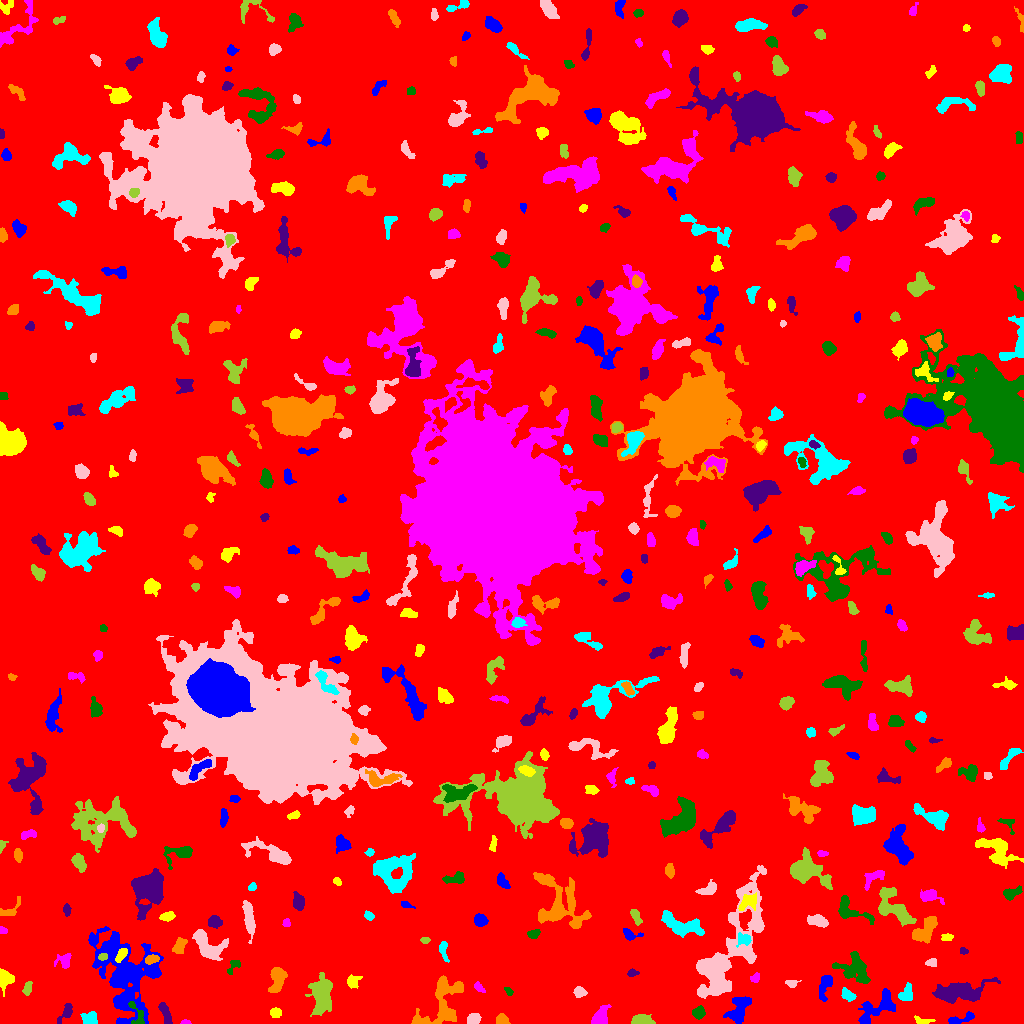

Source data for this figure (header and first rows):
ID, X, Y, A, B, theta, total_flux, mu_max, mu_median, mu_mean, R_fwhm, R_e, R10, R90, x_start, x_end, y_start, y_end, area, greylevel
0, 514.1, 492.7, 296.4, 293.3, -0.9668, 2361873, 15.0, 2.0, 2.799, 91.71, 246.1, 93.19, 396.6, 0, 1023, 0, 1023, 843843, 2.799
1, 957.3, 3.509, 7.12, 1.908, 0.2585, 369.0, 7.0, 1.0, 2.145, 3.432, 3.241, 1.262, 6.103, 948, 974, 0, 12, 172, 9.145
2, 922.6, 2.756, 4.885, 1.753, -0.1233, 168.0, 3.0, 2.0, 1.631, 4.146, 3.241, 1.262, 5.078, 914, 935, 0, 8, 103, 9.631
3, 185.1, 0.967, 2.204, 0.9514, -0.0384, 91.0, 6.0, 2.0, 2.116, 2.326, 1.693, 0.5642, 2.764, 180, 191, 0, 4, 43, 9.116
4, 698.4, 10.86, 2.965, 2.734, 0.7606, 535.0, 8.0, 4.0, 3.794, 4.918, 3.7, 1.493, 5.726, 692, 705, 4, 18, 141, 10.79
5, 66.66, 11.65, 5.34, 2.212, 1.019, 458.0, 6.0, 2.0, 2.845, 4.951, 3.785, 1.493, 5.997, 57, 72, 0, 20, 161, 8.845
6, 501.9, 3.058, 2.767, 2.288, -0.2519, 548.0, 11.0, 4.0, 4.529, 3.949, 3.09, 1.262, 4.886, 496, 510, 0, 10, 121, 11.53
7, 89.99, 4.96, 3.701, 3.057, 0.2183, 755.0, 9.0, 4.0, 4.242, 5.202, 4.184, 1.693, 6.333, 80, 97, 0, 12, 178, 11.24
8, 473.4, 4.164, 3.003, 2.392, 0.4908, 385.0, 6.0, 3.0, 2.79, 4.72, 3.478, 1.382, 5.352, 467, 481, 0, 10, 138, 9.79
9, 640.6, 3.243, 5.025, 2.465, 0.01954, 783.0, 10.0, 3.0, 3.955, 4.951, 4.146, 1.596, 6.747, 631, 655, 0, 9, 198, 9.955
10, 550.6, 6.083, 6.053, 3.089, -0.1155, 1636, 13.0, 4.0, 4.884, 5.67, 5.323, 2.034, 8.63, 537, 567, 0, 14, 335, 10.88
11, 739.1, 13.71, 8.076, 4.205, 1.092, 1878, 10.0, 4.0, 4.525, 7.715, 6.482, 2.523, 10.12, 723, 751, 0, 27, 415, 9.525
12, 275.5, 10.86, 2.728, 2.348, -0.0382, 388.0, 7.0, 3.0, 3.626, 4.068, 3.241, 1.262, 5.171, 270, 281, 6, 16, 107, 9.626
13, 600.1, 6.0, 5.626, 3.439, 0.9775, 864.0, 8.0, 3.0, 3.47, 6.077, 4.918, 1.871, 7.653, 591, 611, 0, 19, 249, 9.47
14, 136.6, 10.68, 7.457, 3.114, -1.107, 285.0, 5.0, 2.0, 1.707, 3.742, 3.478, 1.262, 5.698, 128, 144, 0, 22, 167, 14.71
15, 165, 10.93, 6.146, 1.949, -1.192, 566.0, 7.0, 3.0, 3.093, 4.983, 4.26, 1.693, 6.507, 158, 172, 0, 21, 183, 9.093
16, 442.1, 19.68, 16.55, 9.14, 1.013, 3647, 12.0, 4.0, 4.07, 9.009, 9.097, 3.432, 14.27, 411, 463, 0, 48, 896, 10.07
17, 847.7, 28.32, 3.591, 2.207, -0.6348, 408.0, 7.0, 3.0, 2.914, 3.868, 3.432, 1.382, 5.528, 841, 856, 22, 36, 140, 9.914
18, 579.4, 31.44, 2.488, 2.214, -0.5727, 353.0, 9.0, 2.0, 2.942, 3.192, 2.877, 1.128, 4.687, 573, 587, 26, 37, 120, 9.942
19, 27.39, 34.14, 3.432, 1.941, 1.315, 197.0, 4.0, 2.0, 1.824, 4.478, 3.141, 1.128, 5.015, 22, 32, 28, 42, 108, 8.824
20, 390.8, 34.91, 3.535, 2.143, -0.6954, 265.0, 5.0, 1.0, 1.596, 3.613, 3.338, 1.262, 5.67, 385, 400, 28, 43, 166, 8.596
21, 875.8, 13.79, 12.86, 5.365, 0.6155, 1654, 12.0, 2.5, 3.04, 4.029, 6.652, 2.257, 11.03, 858, 895, 0, 35, 544, 9.04
22, 352.1, 41.73, 3.678, 2.401, 0.7341, 232.0, 6.0, 1.0, 1.6, 2.985, 3.09, 1.128, 5.585, 347, 362, 35, 49, 145, 9.6
23, 478.6, 36.42, 3.211, 1.686, -0.7792, 196.0, 6.0, 2.0, 2.306, 3.385, 2.764, 0.9772, 4.26, 474, 485, 31, 42, 85, 10.31
24, 508.5, 32.21, 2.558, 1.599, -0.8556, 191.0, 6.0, 3.0, 3.131, 3.478, 2.585, 0.9772, 3.868, 504, 513, 28, 36, 61, 11.13
25, 957.7, 31.1, 13.22, 4.465, 0.1311, 5143, 16.0, 6.0, 6.373, 9.788, 8.556, 3.338, 13.67, 932, 1000, 20, 46, 807, 11.37
26, 277.1, 45.3, 6.677, 3.2, 1.423, 1671, 14.0, 5.0, 5.142, 5.47, 5.202, 1.954, 8.349, 268, 287, 31, 56, 325, 11.14
27, 906.3, 29.22, 3.856, 2.952, 1.09, 567.0, 8.0, 3.0, 3.032, 4.853, 3.909, 1.493, 6.283, 898, 912, 23, 41, 187, 10.03
28, 791.6, 40.33, 2.521, 1.721, 0.1366, 164.0, 6.0, 2.0, 1.929, 3.038, 2.459, 0.9772, 3.949, 785, 801, 36, 43, 85, 8.929
29, 321.7, 26.59, 8.959, 4.94, -1.467, 2541, 11.0, 3.0, 3.709, 6.887, 7.421, 2.821, 12.37, 305, 332, 7, 51, 685, 9.709
30, 495.5, 48.85, 2.727, 1.601, -0.4899, 128.0, 5.0, 2.0, 1.803, 1.954, 2.706, 0.7979, 4.107, 490, 501, 45, 53, 71, 9.803
31, 825.7, 39.65, 6.771, 2.663, 1.296, 806.0, 10.0, 2.0, 3.358, 4.37, 4.068, 1.596, 7.464, 819, 832, 22, 48, 240, 9.358
32, 4.221, 44.06, 4.853, 3.215, -1.57, 828.0, 7.0, 3.0, 3.632, 5.726, 4.514, 1.871, 7.203, 0, 14, 27, 55, 228, 9.632
33, 755.3, 45.29, 2.233, 1.921, 0.4765, 163.0, 4.0, 2.0, 2.038, 3.868, 2.585, 1.128, 4.107, 750, 759, 41, 51, 80, 9.037
34, 233.8, 57.91, 4.632, 2.334, 0.9048, 342.0, 5.0, 3.0, 3.0, 4.787, 3.523, 1.382, 5.382, 227, 240, 49, 63, 114, 9.0
35, 632, 50.22, 2.749, 1.649, 0.1879, 187.0, 6.0, 2.0, 2.527, 3.141, 2.523, 0.9772, 3.989, 627, 639, 47, 55, 74, 9.527
36, 151.4, 64.01, 3.663, 1.979, 0.2613, 325.0, 5.0, 3.0, 2.778, 4.652, 3.478, 1.382, 5.293, 145, 159, 59, 69, 117, 14.78
37, 443.6, 73.58, 5.512, 1.937, -1.413, 326.0, 6.0, 2.0, 2.433, 4.107, 3.568, 1.262, 5.642, 439, 449, 61, 82, 134, 8.433
38, 931.7, 60.85, 2.834, 1.938, 0.1113, 227.0, 5.0, 2.0, 2.64, 3.523, 2.877, 1.128, 4.549, 925, 936, 57, 65, 86, 8.64
39, 102.7, 66.62, 2.193, 1.568, 0.3073, 242.0, 9.0, 4.0, 3.723, 2.821, 2.394, 0.7979, 3.742, 98, 107, 63, 70, 65, 15.72
40, 617.7, 70.48, 2.903, 2.293, 0.3743, 801.0, 14.0, 5.0, 6.307, 4.146, 3.241, 1.262, 5.232, 611, 625, 64, 76, 127, 12.31
41, 124.9, 48.68, 23.64, 14.35, -1.223, 12633, 17.0, 4.0, 4.696, 7.548, 16.09, 5.441, 25.73, 88, 163, 0, 97, 2690, 9.696
42, 121.2, 68.61, 3.958, 1.76, 0.9563, 269.0, 5.0, 2.0, 2.135, 4.222, 3.338, 1.262, 5.015, 115, 127, 61, 75, 126, 16.13
43, 64.25, 62.77, 4.104, 3.491, 0.8379, 397.0, 5.0, 2.0, 2.295, 5.078, 4.297, 1.693, 6.457, 54, 71, 55, 70, 173, 9.295
44, 855, 54.31, 8.032, 6.232, -0.7188, 2039, 11.0, 3.0, 3.596, 5.67, 7.092, 2.646, 11.47, 832, 870, 40, 72, 567, 9.596
45, 963, 72.15, 1.961, 1.374, -0.2941, 110.0, 5.0, 2.0, 2.0, 2.585, 2.111, 0.7979, 3.192, 960, 968, 69, 76, 55, 9.0
46, 179.7, 77.55, 4.304, 2.544, 1.074, 522.0, 7.0, 3.0, 3.0, 4.583, 4.107, 1.596, 6.358, 172, 187, 70, 86, 174, 11.0
47, 743.7, 84.28, 3.473, 2.717, -0.1032, 418.0, 6.0, 3.0, 2.844, 5.14, 3.742, 1.493, 5.754, 736, 751, 76, 91, 147, 12.84
48, 208.2, 76.69, 9.054, 5.438, -0.7075, 2091, 11.0, 3.0, 3.851, 6.482, 6.956, 2.646, 11.23, 192, 228, 63, 94, 543, 9.851
49, 425.4, 82.93, 1.998, 1.406, 0.02452, 122.0, 5.0, 2.0, 2.068, 2.523, 2.034, 0.7979, 3.29, 420, 430, 80, 86, 59, 9.068
50, 293.5, 73.17, 12.23, 6.276, -0.1036, 1561, 11.0, 3.0, 3.3, 4.406, 6.531, 2.257, 10.56, 275, 316, 56, 88, 473, 9.3
51, 629.6, 88.93, 4.473, 2.572, -0.3049, 367.0, 6.0, 2.0, 2.679, 4.514, 3.523, 1.382, 5.585, 623, 643, 83, 95, 137, 10.68
52, 946.9, 85.78, 2.859, 1.744, -0.007222, 101.0, 2.0, 1.0, 1.232, 4.549, 2.821, 1.262, 4.146, 941, 953, 83, 90, 82, 8.232
53, 3.341, 92.64, 2.041, 1.619, -0.4506, 85.0, 3.0, 2.0, 1.574, 2.985, 2.326, 0.7979, 3.568, 0, 7, 90, 97, 54, 8.574
54, 533.7, 89.6, 3.139, 1.979, 0.3448, 304.0, 6.0, 3.0, 2.951, 4.514, 3.192, 1.262, 4.853, 527, 540, 85, 94, 103, 10.95
55, 214.4, 101.9, 3.345, 2.648, -0.122, 647.0, 9.0, 4.0, 4.201, 4.618, 3.785, 1.493, 5.944, 208, 222, 95, 108, 154, 10.2
56, 924, 92.38, 7.821, 3.907, 0.8366, 1511, 12.0, 3.0, 3.749, 4.754, 6.077, 2.185, 9.641, 912, 937, 80, 107, 403, 10.75
57, 681.2, 98.01, 11.67, 4.295, -0.3309, 2240, 10.0, 4.0, 4.022, 8.5, 7.399, 2.932, 11.34, 661, 704, 86, 113, 557, 10.02
58, 818.2, 102.4, 5.314, 2.699, -0.2456, 713.0, 7.0, 3.0, 3.363, 5.412, 4.72, 1.871, 7.313, 807, 828, 96, 109, 212, 9.363
59, 892.9, 117.3, 12.04, 5.958, -0.8317, 2046, 7.0, 3.0, 3.138, 8.956, 7.959, 3.192, 12.44, 878, 916, 97, 136, 652, 9.138
... 412 more rows
